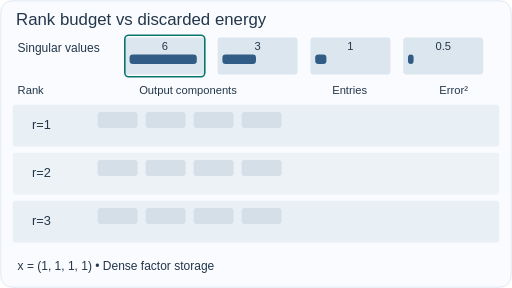
t = 0.00 s
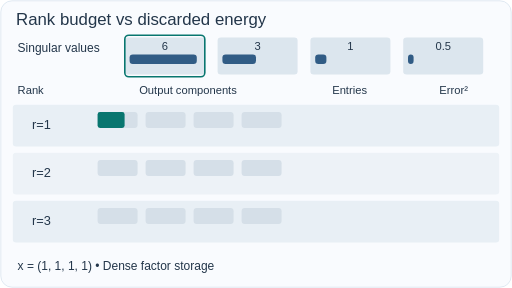
t = 1.76 s
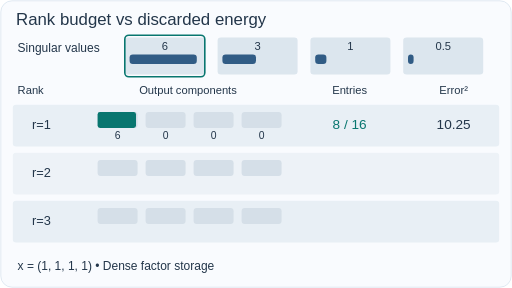
t = 3.30 s
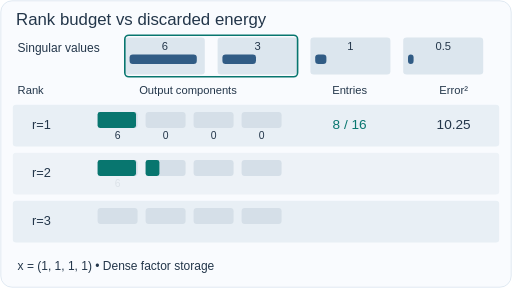
t = 5.07 s
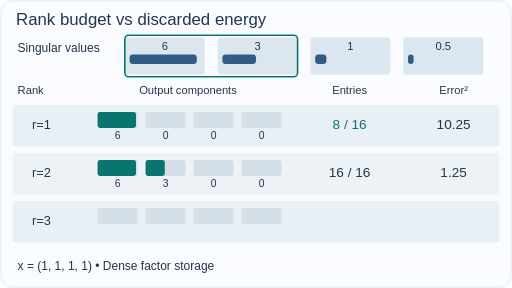
t = 6.71 s
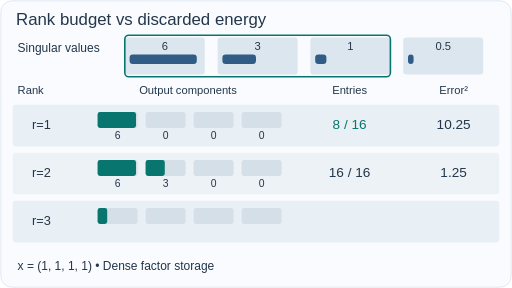
t = 7.32 s

The animated SVG that drew these frames (rendered in a browser with its animation timeline set to each time). Animation: 22 SMIL elements (animate=22); frames cover the first 7.32 s, repeats indefinitely.

<svg xmlns="http://www.w3.org/2000/svg" width="640" height="360" viewBox="0 0 640 360" role="img" aria-labelledby="title desc" font-family="Arial,Helvetica,sans-serif"><title id="title">Rank budget vs discarded energy</title><desc id="desc">A four by four diagonal example has singular values 6, 3, 1, 0.5. Rank one, two and three retain successive output components for an all-ones input. Dense factor storage is 8, 16 and 24 versus 16 original entries; squared residual energies are 10.25, 1.25 and 0.25.</desc><rect x="1" y="1" width="638" height="358" rx="14" fill="#f9fbfe" stroke="#dae5ef"/><text x="20" y="31" font-size="21" text-anchor="start" fill="#23364a">Rank budget vs discarded energy</text><text x="22" y="65" font-size="15" text-anchor="start" fill="#23364a">Singular values</text><rect x="156" y="47" width="100" height="46" rx="4" fill="#dce6ee"/><rect x="162" y="68" width="84" height="12" rx="4" fill="#315c85"/><text x="206" y="63" font-size="14" text-anchor="middle" fill="#23364a">6</text><rect x="272" y="47" width="100" height="46" rx="4" fill="#dce6ee"/><rect x="278" y="68" width="42" height="12" rx="4" fill="#315c85"/><text x="322" y="63" font-size="14" text-anchor="middle" fill="#23364a">3</text><rect x="388" y="47" width="100" height="46" rx="4" fill="#dce6ee"/><rect x="394" y="68" width="14" height="12" rx="4" fill="#315c85"/><text x="438" y="63" font-size="14" text-anchor="middle" fill="#23364a">1</text><rect x="504" y="47" width="100" height="46" rx="4" fill="#dce6ee"/><rect x="510" y="68" width="7" height="12" rx="4" fill="#315c85"/><text x="554" y="63" font-size="14" text-anchor="middle" fill="#23364a">0.5</text><text x="22" y="118" font-size="14" text-anchor="start" fill="#23364a">Rank</text><text x="235" y="118" font-size="14" text-anchor="middle" fill="#23364a">Output components</text><text x="437" y="118" font-size="14" text-anchor="middle" fill="#23364a">Entries</text><text x="567" y="118" font-size="14" text-anchor="middle" fill="#23364a">Error²</text><rect x="16" y="131" width="608" height="52" rx="4" fill="#e8eff5"/><text x="40" y="161" font-size="16" text-anchor="start" fill="#23364a">r=1</text><rect x="122" y="140" width="50" height="20" rx="4" fill="#d5dfe8"/><rect x="122" y="140" width="0" height="20" rx="3" fill="#08766f"><animate attributeName="width" values="0;0;48;48;0" keyTimes="0;0.09;0.17;0.94;1" dur="12s" repeatCount="indefinite"/></rect><g opacity="0"><animate attributeName="opacity" values="0;0;1;1;0" keyTimes="0;0.17;0.2;0.94;1" dur="12s" repeatCount="indefinite"/><text x="147" y="174" font-size="13" text-anchor="middle" fill="#23364a">6</text></g><rect x="182" y="140" width="50" height="20" rx="4" fill="#d5dfe8"/><g opacity="0"><animate attributeName="opacity" values="0;0;1;1;0" keyTimes="0;0.195;0.225;0.94;1" dur="12s" repeatCount="indefinite"/><text x="207" y="174" font-size="13" text-anchor="middle" fill="#23364a">0</text></g><rect x="242" y="140" width="50" height="20" rx="4" fill="#d5dfe8"/><g opacity="0"><animate attributeName="opacity" values="0;0;1;1;0" keyTimes="0;0.22000000000000003;0.25;0.94;1" dur="12s" repeatCount="indefinite"/><text x="267" y="174" font-size="13" text-anchor="middle" fill="#23364a">0</text></g><rect x="302" y="140" width="50" height="20" rx="4" fill="#d5dfe8"/><g opacity="0"><animate attributeName="opacity" values="0;0;1;1;0" keyTimes="0;0.24500000000000002;0.275;0.94;1" dur="12s" repeatCount="indefinite"/><text x="327" y="174" font-size="13" text-anchor="middle" fill="#23364a">0</text></g><g opacity="0"><animate attributeName="opacity" values="0;0;1;1;0" keyTimes="0;0.22;0.25;0.94;1" dur="12s" repeatCount="indefinite"/><text x="437" y="161" font-size="17" text-anchor="middle" fill="#08766f">8 / 16</text><text x="567" y="161" font-size="17" text-anchor="middle" fill="#23364a">10.25</text></g><rect x="16" y="191" width="608" height="52" rx="4" fill="#edf2f7"/><text x="40" y="221" font-size="16" text-anchor="start" fill="#23364a">r=2</text><rect x="122" y="200" width="50" height="20" rx="4" fill="#d5dfe8"/><rect x="122" y="200" width="0" height="20" rx="3" fill="#08766f"><animate attributeName="width" values="0;0;48;48;0" keyTimes="0;0.33999999999999997;0.42000000000000004;0.94;1" dur="12s" repeatCount="indefinite"/></rect><g opacity="0"><animate attributeName="opacity" values="0;0;1;1;0" keyTimes="0;0.42000000000000004;0.45;0.94;1" dur="12s" repeatCount="indefinite"/><text x="147" y="234" font-size="13" text-anchor="middle" fill="#23364a">6</text></g><rect x="182" y="200" width="50" height="20" rx="4" fill="#d5dfe8"/><rect x="182" y="200" width="0" height="20" rx="3" fill="#08766f"><animate attributeName="width" values="0;0;24;24;0" keyTimes="0;0.365;0.44500000000000006;0.94;1" dur="12s" repeatCount="indefinite"/></rect><g opacity="0"><animate attributeName="opacity" values="0;0;1;1;0" keyTimes="0;0.44500000000000006;0.47500000000000003;0.94;1" dur="12s" repeatCount="indefinite"/><text x="207" y="234" font-size="13" text-anchor="middle" fill="#23364a">3</text></g><rect x="242" y="200" width="50" height="20" rx="4" fill="#d5dfe8"/><g opacity="0"><animate attributeName="opacity" values="0;0;1;1;0" keyTimes="0;0.47000000000000003;0.5;0.94;1" dur="12s" repeatCount="indefinite"/><text x="267" y="234" font-size="13" text-anchor="middle" fill="#23364a">0</text></g><rect x="302" y="200" width="50" height="20" rx="4" fill="#d5dfe8"/><g opacity="0"><animate attributeName="opacity" values="0;0;1;1;0" keyTimes="0;0.49500000000000005;0.525;0.94;1" dur="12s" repeatCount="indefinite"/><text x="327" y="234" font-size="13" text-anchor="middle" fill="#23364a">0</text></g><g opacity="0"><animate attributeName="opacity" values="0;0;1;1;0" keyTimes="0;0.47;0.5;0.94;1" dur="12s" repeatCount="indefinite"/><text x="437" y="221" font-size="17" text-anchor="middle" fill="#23364a">16 / 16</text><text x="567" y="221" font-size="17" text-anchor="middle" fill="#23364a">1.25</text></g><rect x="16" y="251" width="608" height="52" rx="4" fill="#e8eff5"/><text x="40" y="281" font-size="16" text-anchor="start" fill="#23364a">r=3</text><rect x="122" y="260" width="50" height="20" rx="4" fill="#d5dfe8"/><rect x="122" y="260" width="0" height="20" rx="3" fill="#08766f"><animate attributeName="width" values="0;0;48;48;0" keyTimes="0;0.59;0.67;0.94;1" dur="12s" repeatCount="indefinite"/></rect><g opacity="0"><animate attributeName="opacity" values="0;0;1;1;0" keyTimes="0;0.67;0.7;0.94;1" dur="12s" repeatCount="indefinite"/><text x="147" y="294" font-size="13" text-anchor="middle" fill="#23364a">6</text></g><rect x="182" y="260" width="50" height="20" rx="4" fill="#d5dfe8"/><rect x="182" y="260" width="0" height="20" rx="3" fill="#08766f"><animate attributeName="width" values="0;0;24;24;0" keyTimes="0;0.615;0.6950000000000001;0.94;1" dur="12s" repeatCount="indefinite"/></rect><g opacity="0"><animate attributeName="opacity" values="0;0;1;1;0" keyTimes="0;0.6950000000000001;0.725;0.94;1" dur="12s" repeatCount="indefinite"/><text x="207" y="294" font-size="13" text-anchor="middle" fill="#23364a">3</text></g><rect x="242" y="260" width="50" height="20" rx="4" fill="#d5dfe8"/><rect x="242" y="260" width="0" height="20" rx="3" fill="#08766f"><animate attributeName="width" values="0;0;8;8;0" keyTimes="0;0.64;0.7200000000000001;0.94;1" dur="12s" repeatCount="indefinite"/></rect><g opacity="0"><animate attributeName="opacity" values="0;0;1;1;0" keyTimes="0;0.7200000000000001;0.75;0.94;1" dur="12s" repeatCount="indefinite"/><text x="267" y="294" font-size="13" text-anchor="middle" fill="#23364a">1</text></g><rect x="302" y="260" width="50" height="20" rx="4" fill="#d5dfe8"/><g opacity="0"><animate attributeName="opacity" values="0;0;1;1;0" keyTimes="0;0.7450000000000001;0.7749999999999999;0.94;1" dur="12s" repeatCount="indefinite"/><text x="327" y="294" font-size="13" text-anchor="middle" fill="#23364a">0</text></g><g opacity="0"><animate attributeName="opacity" values="0;0;1;1;0" keyTimes="0;0.72;0.75;0.94;1" dur="12s" repeatCount="indefinite"/><text x="437" y="281" font-size="17" text-anchor="middle" fill="#a05c20">24 / 16</text><text x="567" y="281" font-size="17" text-anchor="middle" fill="#23364a">0.25</text></g><rect x="156" y="44" width="100" height="52" rx="5" fill="none" stroke="#08766f" stroke-width="2"><animate attributeName="width" values="100;100;216;216;332;332;100" keyTimes="0;0.32;0.34;0.57;0.59;0.94;1" dur="12s" repeatCount="indefinite"/></rect><text x="22" y="338" font-size="15" text-anchor="start" fill="#23364a">x = (1, 1, 1, 1)     •     Dense factor storage</text></svg>
